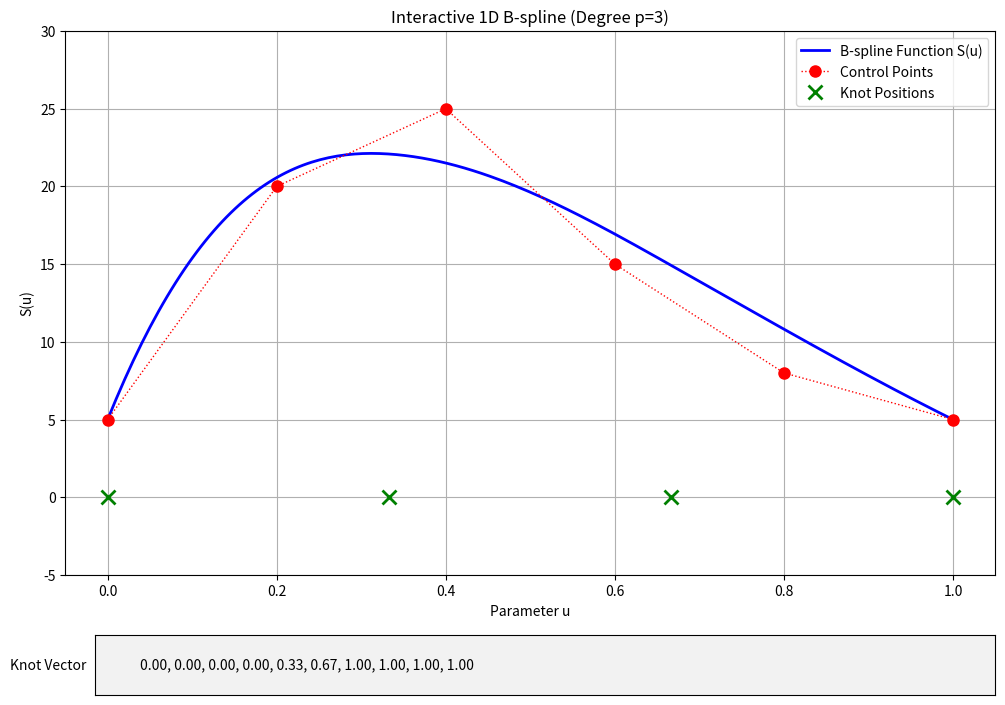

Here is the Python script that generated this plot:
# Interactive 1D B-Spline Function Visualizer
#
# This script helps to understand the fundamentals of 1D B-spline functions
# by providing an interactive plot. You can drag the control points vertically
# to change the spline's shape and edit the knot vector in the text box.
#
# Requirements:
# pip install numpy matplotlib
#
import numpy as np
import matplotlib.pyplot as plt
from matplotlib.widgets import TextBox

# --- Core B-Spline Calculation ---

def cox_de_boor(u, i, p, knots):
    """
    Computes the i-th B-spline basis function of degree p at parameter u.
    (This function remains unchanged)
    """
    # Base case for recursion: degree 0
    if p == 0:
        is_in_span = knots[i] <= u < knots[i + 1]
        is_endpoint_case = (u == knots[-1]) and (knots[i+1] == knots[-1])
        if knots[i] < knots[i+1] and (is_in_span or is_endpoint_case):
            return 1.0
        else:
            return 0.0
    # Recursive Step
    term1 = 0.0
    denominator1 = knots[i + p] - knots[i]
    if denominator1 > 0:
        term1 = ((u - knots[i]) / denominator1) * cox_de_boor(u, i, p - 1, knots)
    term2 = 0.0
    denominator2 = knots[i + p + 1] - knots[i + 1]
    if denominator2 > 0:
        term2 = ((knots[i + p + 1] - u) / denominator2) * cox_de_boor(u, i + 1, p - 1, knots)
    return term1 + term2


def bspline_function(y_vals, degree, num_eval_points=200, custom_knots=None):
    """
    Calculates the points on a 1D B-spline function S(u).

    The function is a weighted sum of the control point y-values.
    Formula: S(u) = sum_{i=0 to n} y_i * N_i,p(u)

    Args:
        y_vals (np.array): An array of control point y-values, shape (n+1,).
        degree (int): The degree 'p' of the B-spline.
        num_eval_points (int): The number of points to calculate for a smooth plot.
        custom_knots (np.array, optional): A user-provided knot vector. If None,
                                           a clamped knot vector is generated.
    Returns:
        tuple: A tuple containing:
            - np.array: The parameter values 'u' for the x-axis.
            - np.array: The calculated S(u) values for the y-axis.
            - np.array: The knot vector used for the calculation.
    """
    num_control_points = len(y_vals)
    n = num_control_points - 1
    
    if custom_knots is not None:
        knots = custom_knots
    else:
        # Generate a clamped (open) knot vector
        num_knots = n + degree + 2
        knots = np.zeros(num_knots)
        internal_knot_vals = np.arange(1, n - degree + 1)
        knots[degree+1 : n+1] = internal_knot_vals
        knots[n+1:] = n - degree + 1
        # Normalize to [0, 1] range
        if np.max(knots) > 0:
            knots /= np.max(knots)

    # The valid parameter range for 'u'
    u_min = knots[degree]
    u_max = knots[n + 1]
    u_values = np.linspace(u_min, u_max, num_eval_points)

    curve_values = np.zeros(num_eval_points)
    for j, u in enumerate(u_values):
        value = 0.0
        for i in range(num_control_points):
            basis_val = cox_de_boor(u, i, degree, knots)
            value += y_vals[i] * basis_val
        curve_values[j] = value

    return u_values, curve_values, knots


# --- Interactive Plotting Class ---

class BSplineInteractor:
    def __init__(self, ax, initial_y_vals, degree):
        self.ax = ax
        self.control_point_y_vals = np.array(initial_y_vals, dtype=float)
        self.degree = degree
        
        self.knots = []
        self.control_point_x_pos = [] # Will be determined by knot range
        self.use_user_knots = False
        self.user_knots = None
        
        self.epsilon = 0.5 # Click tolerance for y-axis
        self._drag_index = None

        self.ax.figure.canvas.mpl_connect('button_press_event', self.on_press)
        self.ax.figure.canvas.mpl_connect('button_release_event', self.on_release)
        self.ax.figure.canvas.mpl_connect('motion_notify_event', self.on_motion)

    def draw(self):
        self.ax.clear()
        
        # Determine which knots to use
        knots_to_use = self.user_knots if self.use_user_knots else None
        
        # Recalculate the B-spline curve
        u_vals, curve_vals, self.knots = bspline_function(
            self.control_point_y_vals, self.degree, custom_knots=knots_to_use
        )

        # The x-positions of control points are spaced over the valid parameter range
        u_min, u_max = self.knots[self.degree], self.knots[len(self.control_point_y_vals)]
        self.control_point_x_pos = np.linspace(u_min, u_max, len(self.control_point_y_vals))

        # Draw the B-spline function
        self.ax.plot(u_vals, curve_vals, 'b-', lw=2, label='B-spline Function S(u)')

        # Draw the control polygon (y-values vs their determined x-positions)
        self.ax.plot(self.control_point_x_pos, self.control_point_y_vals, 'r:o', lw=1, markersize=8, label='Control Points')

        # Visualize Knot Vector on the x-axis
        unique_knots = np.unique(self.knots)
        self.ax.plot(unique_knots, np.zeros_like(unique_knots), 'gx', markersize=10, mew=2, label='Knot Positions')

        # Set plot appearance
        self.ax.set_title(f"Interactive 1D B-spline (Degree p={self.degree})")
        self.ax.set_xlabel("Parameter u")
        self.ax.set_ylabel("S(u)")
        self.ax.legend()
        self.ax.grid(True)
        self.ax.set_ylim(-5, 30)
        self.ax.figure.canvas.draw_idle()

    def submit_knots(self, text):
        try:
            new_knots = np.array([float(k.strip()) for k in text.strip('[]').split(',')])
            num_cp = len(self.control_point_y_vals)
            expected_len = num_cp + self.degree + 1
            
            if len(new_knots) != expected_len:
                print(f"Error: Invalid knot vector length. Expected {expected_len}, got {len(new_knots)}.")
                return
            if not np.all(np.diff(new_knots) >= -1e-9): # Allow for small float inaccuracies
                print("Error: Knot vector must be non-decreasing.")
                return
            
            self.user_knots = new_knots
            self.use_user_knots = True
            self.draw()
            print("Knot vector updated successfully.")
        except ValueError:
            print("Error: Could not parse knot vector.")

    def get_index_under_point(self, event):
        if event.xdata is None or event.ydata is None: return None
        # Check distance in both axes, but primarily x
        x_dist = np.abs(self.control_point_x_pos - event.xdata)
        y_dist = np.abs(self.control_point_y_vals - event.ydata)
        # Convert x-distance to data units to make it comparable to y
        x_tolerance = (self.ax.get_xlim()[1] - self.ax.get_xlim()[0]) * 0.05
        
        for i, (xd, yd) in enumerate(zip(x_dist, y_dist)):
            if xd < x_tolerance and yd < self.epsilon:
                return i
        return None

    def on_press(self, event):
        if event.inaxes != self.ax: return
        self._drag_index = self.get_index_under_point(event)

    def on_release(self, event):
        self._drag_index = None

    def on_motion(self, event):
        if self._drag_index is None or event.inaxes != self.ax: return
        # Update the y-value of the dragged control point (x is fixed)
        self.control_point_y_vals[self._drag_index] = event.ydata
        self.draw()

# --- Main Execution ---
if __name__ == '__main__':
    SPLINE_DEGREE = 3
    INITIAL_CONTROL_POINT_Y_VALS = [5, 20, 25, 15, 8, 5]

    fig, ax = plt.subplots(figsize=(12, 8))
    # Make space at the bottom for the TextBox
    plt.subplots_adjust(bottom=0.2)

    interactor = BSplineInteractor(ax, INITIAL_CONTROL_POINT_Y_VALS, SPLINE_DEGREE)
    
    # Create the knot vector text box
    ax_box = plt.axes([0.15, 0.05, 0.75, 0.075])
    # Initial draw to generate the first knot vector
    interactor.draw() 
    knot_str = ", ".join([f"{k:.2f}" for k in interactor.knots])
    text_box = TextBox(ax_box, "Knot Vector", initial=knot_str)
    text_box.on_submit(interactor.submit_knots)

    plt.show()

